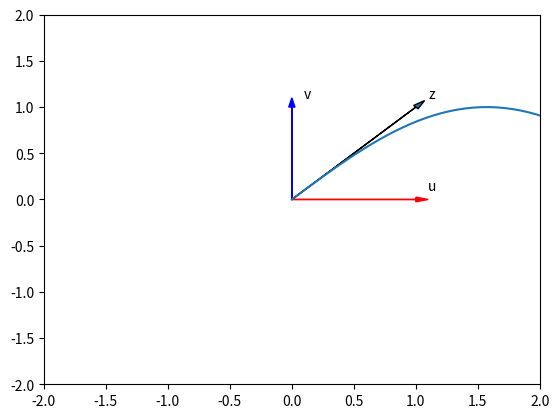

Here is the Python script that generated this plot:
# Create a python list

a = ["0", 1, "two", "3", 4]

# Print each element

print("a[0]:", a[0])
print("a[1]:", a[1])
print("a[2]:", a[2])
print("a[3]:", a[3])
print("a[4]:", a[4])

# import numpy library

import numpy as np 

# Create a numpy array

a = np.array([0, 1, 2, 3, 4])
a

# Print each element

print("a[0]:", a[0])
print("a[1]:", a[1])
print("a[2]:", a[2])
print("a[3]:", a[3])
print("a[4]:", a[4])

print(np.__version__)

# Check the type of the array

type(a)

# Check the type of the values stored in numpy array

a.dtype

b = np.array([3.1, 11.02, 6.2, 213.2, 5.2])

# Enter your code here


# Create numpy array

c = np.array([20, 1, 2, 3, 4])
c

# Assign the first element to 100

c[0] = 100
c

# Assign the 5th element to 0

c[4] = 0
c

a = np.array([10, 2, 30, 40,50])

# Enter your code here


# Slicing the numpy array

d = c[1:4]
d

# Set the fourth element and fifth element to 300 and 400

c[3:5] = 300, 400
c

arr = np.array([1, 2, 3, 4, 5, 6, 7])

print(arr[1:5:2])

print(arr[:4])

print(arr[4:])

print(arr[1:5:])

arr = np.array([1, 2, 3, 4, 5, 6, 7, 8])

# Enter your code here

# Create the index list

select = [0, 2, 3, 4]
select

# Use List to select elements

d = c[select]
d

# Assign the specified elements to new value

c[select] = 100000
c

# Create a numpy array

a = np.array([0, 1, 2, 3, 4])
a

# Get the size of numpy array

a.size

# Get the number of dimensions of numpy array

a.ndim

# Get the shape/size of numpy array

a.shape

b = np.array([10, 20, 30, 40, 50, 60, 70])

# Enter your code here

# Create a numpy array

a = np.array([1, -1, 1, -1])

# Get the mean of numpy array

mean = a.mean()
mean

# Get the standard deviation of numpy array

standard_deviation=a.std()
standard_deviation

# Create a numpy array

b = np.array([-1, 2, 3, 4, 5])
b

# Get the biggest value in the numpy array

max_b = b.max()
max_b

# Get the smallest value in the numpy array

min_b = b.min()
min_b

c = np.array([-10, 201, 43, 94, 502])

# Enter your code here


u = np.array([1, 0])
u

v = np.array([0, 1])
v

# Numpy Array Addition

z = np.add(u, v)
z

# Plotting functions


import time 
import sys
import numpy as np 

import matplotlib.pyplot as plt
%matplotlib inline  

def Plotvec1(u, z, v):
    
    ax = plt.axes() # to generate the full window axes
    ax.arrow(0, 0, *u, head_width=0.05, color='r', head_length=0.1)# Add an arrow to the  U Axes with arrow head width 0.05, color red and arrow head length 0.1
    plt.text(*(u + 0.1), 'u')#Adds the text u to the Axes 
    
    ax.arrow(0, 0, *v, head_width=0.05, color='b', head_length=0.1)# Add an arrow to the  v Axes with arrow head width 0.05, color red and arrow head length 0.1
    plt.text(*(v + 0.1), 'v')#Adds the text v to the Axes 
    
    ax.arrow(0, 0, *z, head_width=0.05, head_length=0.1)
    plt.text(*(z + 0.1), 'z')#Adds the text z to the Axes 
    plt.ylim(-2, 2)#set the ylim to bottom(-2), top(2)
    plt.xlim(-2, 2)#set the xlim to left(-2), right(2)

  


# Plot numpy arrays

Plotvec1(u, z, v)

arr1 = np.array([10, 11, 12, 13, 14, 15])
arr2 = np.array([20, 21, 22, 23, 24, 25])

# Enter your code here

a = np.array([10, 20, 30])
a

b = np.array([5, 10, 15])
b

c = np.subtract(a, b)

print(c)

arr1 = np.array([10, 20, 30, 40, 50, 60])
arr2 = np.array([20, 21, 22, 23, 24, 25])

# Enter your code here


# Create a numpy array

x = np.array([1, 2])
x

# Create a numpy array

y = np.array([2, 1])
y

# Numpy Array Multiplication

z = np.multiply(x, y)
z

arr1 = np.array([10, 20, 30, 40, 50, 60])
arr2 = np.array([2, 1, 2, 3, 4, 5])

# Enter your code here


a = np.array([10, 20, 30])
a

b = np.array([2, 10, 5])
b

c = np.divide(a, b)
c

arr1 = np.array([10, 20, 30, 40, 50, 60])
arr2 = np.array([3, 5, 10, 8, 2, 33])

# Enter your code here

X = np.array([1, 2])
Y = np.array([3, 2])

# Calculate the dot product

np.dot(X, Y)

#Elements of X
print(X[0])
print(X[1])

#Elements of Y
print(Y[0])
print(Y[1])

arr1 = np.array([3, 5])
arr2 = np.array([2, 4])

# Enter your code here


# Create a constant to numpy array

u = np.array([1, 2, 3, -1]) 
u

# Add the constant to array

u + 1

arr = np.array([1, 2, 3, -1]) 

# Enter your code here


# The value of pi

np.pi

# Create the numpy array in radians

x = np.array([0, np.pi/2 , np.pi])

# Calculate the sin of each elements

y = np.sin(x)
y

# Makeup a numpy array within [-2, 2] and 5 elements

np.linspace(-2, 2, num=5)

# Make a numpy array within [-2, 2] and 9 elements

np.linspace(-2, 2, num=9)

# Make a numpy array within [0, 2π] and 100 elements 

x = np.linspace(0, 2*np.pi, num=100)

# Calculate the sine of x list

y = np.sin(x)

# Plot the result

plt.plot(x, y)

# Enter your code here


arr1 = np.array([1, 2, 3])
print(arr1)

for x in arr1:
  print(x)

# Write your code below and press Shift+Enter to execute

u = np.array([1, 0])
v = np.array([0, 1])

# Write your code below and press Shift+Enter to execute

z = np.array([2, 4])

# Write your code below and press Shift+Enter to execute


# Import the libraries

import time 
import sys
import numpy as np 

import matplotlib.pyplot as plt
%matplotlib inline  

def Plotvec2(a,b):
    ax = plt.axes()# to generate the full window axes
    ax.arrow(0, 0, *a, head_width=0.05, color ='r', head_length=0.1)#Add an arrow to the  a Axes with arrow head width 0.05, color red and arrow head length 0.1
    plt.text(*(a + 0.1), 'a')
    ax.arrow(0, 0, *b, head_width=0.05, color ='b', head_length=0.1)#Add an arrow to the  b Axes with arrow head width 0.05, color blue and arrow head length 0.1
    plt.text(*(b + 0.1), 'b')
    plt.ylim(-2, 2)#set the ylim to bottom(-2), top(2)
    plt.xlim(-2, 2)#set the xlim to left(-2), right(2)
    
    


# Write your code below and press Shift+Enter to execute


# Write your code below and press Shift+Enter to execute


# Write your code below and press Shift+Enter to execute


# Write your code below and press Shift+Enter to execute


# Write your code below and press Shift+Enter to execute


# Write your code below and press Shift+Enter to execute



